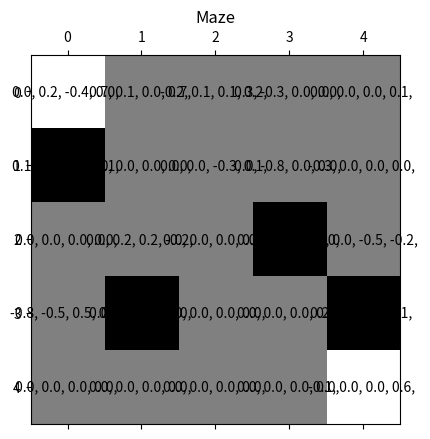

Write the Python code that produced this figure.
import numpy as np
import matplotlib.pyplot as plt
from matplotlib.colors import LogNorm
import random


class cardinals:
    NORTH = u'\u2191'
    EAST = u'\u2192'
    SOUTH = u'\u2193'
    WEST = u'\u2190'
    TERMINATE = "terminate"


class QMaze:

    def __init__(self, qvalues, reward_grid, discount_factor, learn_rate, epochs):

        self.qvalues = qvalues
        self.reward_grid = reward_grid

        # Warning
        # hardcoded start grid
        self.agent_grid = (1, 2)

        # Warning
        # WARNING CHANGE THIS IT WILL CAUSE BUGS EVENTUALLY due to hardcoding
        # To be deleted
        self.reward_val = 1
        self.punish_val = -1

        self.row_len = reward_grid.shape[0]
        self.col_len = reward_grid.shape[1]
        self.discount_factor = discount_factor
        self.learn_rate = learn_rate
        self.this_epoch = 0
        self.epoch_goal = epochs

        self.terminal_state = False

    # append to a dictionary the value of a legal action
    # also checks for validity of action
    def get_dir_val(self, t1, direction, legal_dirs):
        row_t1, col_t1 = t1
        if (row_t1 < 0 or col_t1 < 0 or row_t1 >= self.row_len or col_t1 >= self.col_len):
            # Illegal move. nothing appended
            return legal_dirs
        else:
            # update the dict properly
            state = self.rowcol_to_state(t1)
            legal_dirs[direction] = max(self.qvalues[state])
            # print(self.qvalues[state])
            return legal_dirs

    # inspect all four directions for values
    def get_dir_vals(self, row, col):

        north_grid = (row - 1, col)
        east_grid = (row, col + 1)
        south_grid = (row + 1, col)
        west_grid = (row, col - 1)

        # track legal direction moves and return it as a dict
        # key = the direction. Value: list of sa values
        legal_dirs = dict.fromkeys(
            [cardinals.NORTH, cardinals.EAST, cardinals.SOUTH, cardinals.WEST])

        legal_dirs = self.get_dir_val(north_grid, cardinals.NORTH, legal_dirs)
        legal_dirs = self.get_dir_val(east_grid, cardinals.EAST, legal_dirs)
        legal_dirs = self.get_dir_val(south_grid, cardinals.SOUTH, legal_dirs)
        legal_dirs = self.get_dir_val(west_grid, cardinals.WEST, legal_dirs)

        # elimate the Nones
        legal_dirs = {k: v for k, v in legal_dirs.items() if v is not None}

        return legal_dirs

    # returns an int that represents the action of the system
    def direction_to_action(self, direction):
        if direction == cardinals.NORTH:
            action_val = 0
        if direction == cardinals.EAST:
            action_val = 1
        if direction == cardinals.SOUTH:
            action_val = 2
        if direction == cardinals.WEST:
            action_val = 3

        return action_val

    # returns an int that represents the state of the system
    # EX (0, 0) -> 0 and (4, 4) -> 24
    def rowcol_to_state(self, grid):
        row, col = grid
        state_val = (row) * (col + 1) + (col)
        return state_val

    # takes in a direction and state and returns a tuple for the q table
    def sa_to_qtable(self, grid, direction_action):
        action_val = self.direction_to_action(direction_action)
        state_val = self.rowcol_to_state(grid)

        return (state_val, action_val)

    '''
    reward_grid[0, 0] = reward_val  is 0
    reward_grid[4, 4] = reward_val  is 24
    reward_grid[1, 0] = punish_val  is 5
    reward_grid[3, 1] = punish_val
    reward_grid[2, 3] = punish_val
    reward_grid[3, 4] = punish_val
    '''

    # reached the award/punishment. Terminate or continue
    def is_in_terminal_state(self):
        row, col = self.agent_grid

        terminal_ls = list()
        terminal_ls.append((0, 0))
        terminal_ls.append((4, 4))
        terminal_ls.append((1, 0))
        terminal_ls.append((3, 1))
        terminal_ls.append((2, 3))
        terminal_ls.append((3, 4))

        if (row, col) in terminal_ls:
            return True
        else:
            return False

    # the agent moves somewhere
    # returns False until ending a reward/punishment is reached
    def run_iter(self):
        row_t0, col_t0 = self.agent_grid

        # dictionary that gives legal dirs and their estimate of optimal future val
        legal_dirs = self.get_dir_vals(row_t0, col_t0)

        # explore at random OR
        prob_explore = .9
        if random.random() < prob_explore:
            # explore a random direction
            dir_t0 = random.choice(list(legal_dirs.keys()))
        else:
            # choose direction based off of max value
            dir_t0 = max(legal_dirs, key=legal_dirs.get)

        if dir_t0 == cardinals.NORTH:
            row_t1, col_t1 = (row_t0 - 1, col_t0)
        if dir_t0 == cardinals.EAST:
            row_t1, col_t1 = (row_t0, col_t0 + 1)
        if dir_t0 == cardinals.SOUTH:
            row_t1, col_t1 = (row_t0 + 1, col_t0)
        if dir_t0 == cardinals.WEST:
            row_t1, col_t1 = (row_t0, col_t0 - 1)

        # we need to see the max value if we go in this random direction
        # we have to maximize over all actions in t+1
        est_opt_future_val_q = legal_dirs[dir_t0]

        # gets the place to put the q value in the table
        state, action = self.sa_to_qtable(self.agent_grid, dir_t0)

        # get the reward value and update it
        self.qvalues[state, action] = self.qvalues[state, action] + \
            self.learn_rate * (
                self.reward_grid[row_t1, col_t1] +
                self.discount_factor * est_opt_future_val_q -
                self.qvalues[state, action]
        )

        # the agent has moved. finally move
        self.agent_grid = row_t1, col_t1

        print("Now the agent is in state: " + str(self.agent_grid) +
              " having taken action " + dir_t0)

        if self.is_in_terminal_state() is True:
            return True
        else:
            return False

    # updates the values
    def run_epoch(self):

        terminal_bool = False
        my_iter = 0
        while terminal_bool is False:
            print("Iteration " + str(my_iter))
            terminal_bool = self.run_iter()
            my_iter += 1

        # Epoch done. Reset for new epoch.
        print("Epoch " + str(self.this_epoch) + " completed.")
        self.this_epoch += + 1
        terminal_bool = True

    def print_qvalues(self):

        print_ls = list()
        for row in range(25):
            print_ls.append(
                '{0:.1f}'.format(self.qvalues[row, 0]) + ', '
                '{0:.1f}'.format(self.qvalues[row, 1]) + ', '
                '{0:.1f}'.format(self.qvalues[row, 2]) + ', '
                '{0:.1f}'.format(self.qvalues[row, 3]) + ', '
            )
        print_arr = np.array(print_ls)
        print_arr = np.reshape(print_ls, (5, 5))
        return print_arr

    def train(self):
        while self.this_epoch < self.epoch_goal:
            self.run_epoch()
            print_arr = self.print_qvalues()
            # print(self.qvalues)
        return print_arr

    # extract the policy after value or policy iteration
    def extractPolicy(self):

        # look in each of the grids for best direction and return it
        self.policyGrid = np.empty((5, 5), dtype=object)
        for row in range(self.row_len):
            for col in range(self.col_len):
                dir_vals = self.get_dir_vals(row, col)
                self.policyGrid[row, col] = self.get_best_direction(dir_vals)

        return self.policyGrid


''' MAIN CODE '''
# Manual setup of the maze.
qvalues = np.zeros((25, 4))

# reward of each of the spots in the grid
reward_grid = np.zeros((5, 5))

# custom rewards
reward_val = 1
punish_val = -1
reward_grid[0, 0] = reward_val
reward_grid[4, 4] = reward_val
reward_grid[1, 0] = punish_val
reward_grid[3, 1] = punish_val
reward_grid[2, 3] = punish_val
reward_grid[3, 4] = punish_val

discount_factor = 0.8
learn_rate = .3
epochs = 50

grid = QMaze(qvalues, reward_grid, discount_factor, learn_rate, epochs)
arr = grid.train()

#policy = grid.extractPolicy()

''' PLOTTING CODE '''
fig, ax = plt.subplots()
ax.matshow(reward_grid, cmap='binary_r')

for (i, j), z in np.ndenumerate(arr):
    ax.text(j, i, z, ha='center', va='center')

plt.title("Maze")
plt.show()
